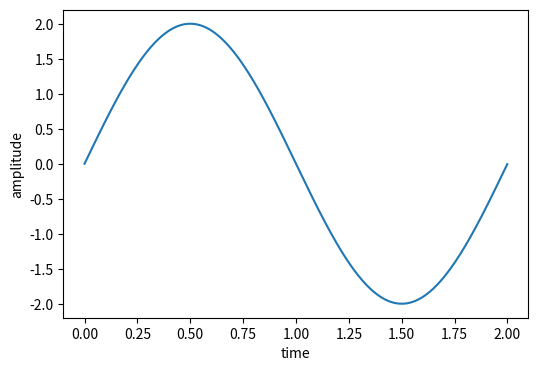

This chart was generated by the following Python code:
import matplotlib.pyplot as plt
import numpy as np

t = np.arange(0.0, 2, 0.001)
y = 2 * np.sin(np.pi * t)

plt.figure(0, (6, 4))
plt.plot(t, y)
plt.xlabel("time")
plt.ylabel("amplitude")
plt.savefig("plot1.png")

plt.show()